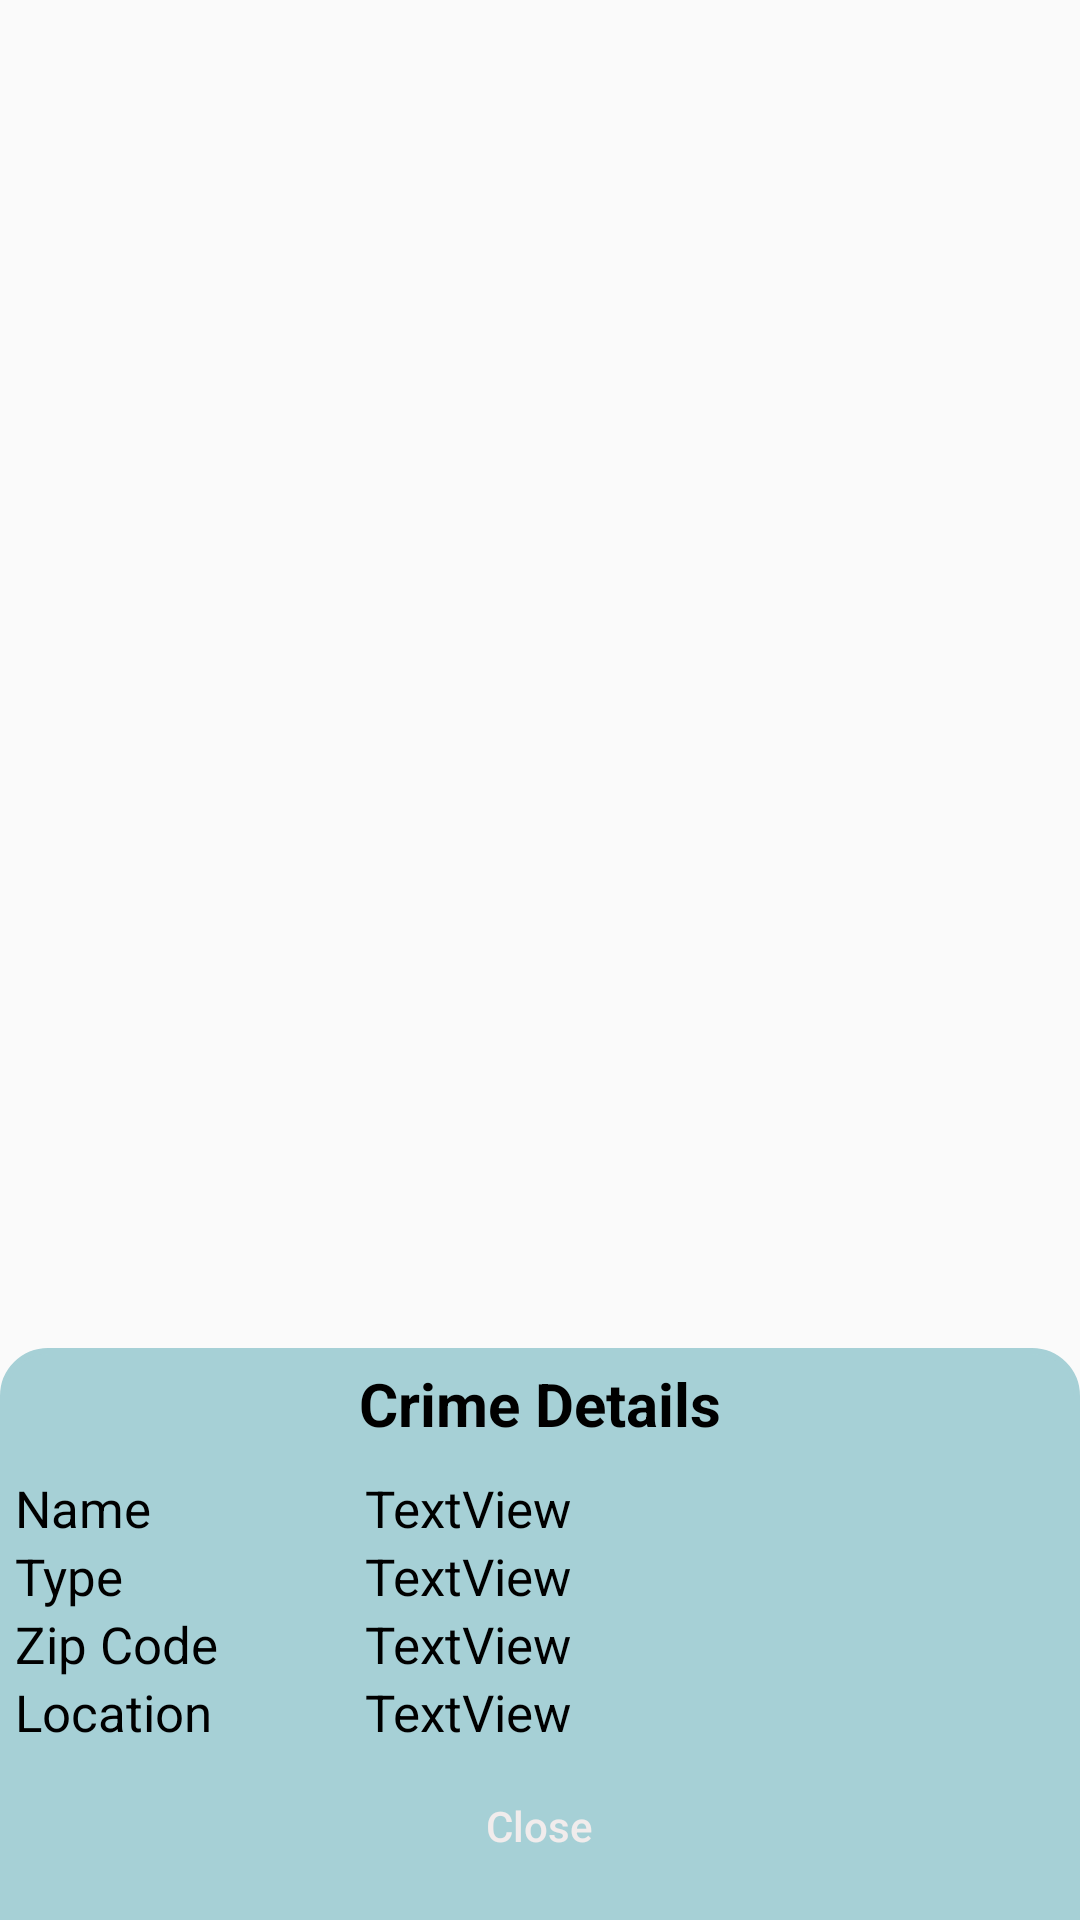

Android layout source for this screen:
<!-- AndroidManifest.xml: application theme AppTheme -->
<!-- res/layout/details_dialog.xml -->
<?xml version="1.0" encoding="utf-8"?>
<LinearLayout xmlns:android="http://schemas.android.com/apk/res/android"
    xmlns:tools="http://schemas.android.com/tools"
    android:layout_width="match_parent"
    android:layout_height="match_parent"
    android:gravity="bottom"
    android:orientation="vertical">

    <LinearLayout
        android:layout_width="match_parent"
        android:layout_height="wrap_content"
        android:background="@drawable/dialog_background"
        android:orientation="vertical"
        android:padding="5dp">


        <TextView
            android:id="@+id/textView9"
            android:layout_width="match_parent"
            android:layout_height="wrap_content"
            android:gravity="center"
            android:text="Crime Details"
            android:textColor="@color/black"
            android:textSize="20sp"
            android:textStyle="bold" />

        <LinearLayout
            android:layout_width="match_parent"
            android:layout_height="match_parent"
            android:layout_marginTop="10dp"
            android:orientation="horizontal">

            <TextView
                android:layout_width="match_parent"
                android:layout_height="wrap_content"
                android:layout_weight="2"
                android:text="Name"
                android:textColor="@color/black"
                android:textSize="17sp" />

            <TextView
                android:id="@+id/textViewName"
                android:layout_width="match_parent"
                android:layout_height="wrap_content"
                android:layout_weight="1"
                android:text="TextView"
                android:textColor="@color/black"
                android:textSize="17sp" />
        </LinearLayout>

        <LinearLayout
            android:layout_width="match_parent"
            android:layout_height="match_parent"
            android:orientation="horizontal">

            <TextView
                android:layout_width="match_parent"
                android:layout_height="wrap_content"
                android:layout_weight="2"
                android:text="Type"
                android:textColor="@color/black"
                android:textSize="17sp" />

            <TextView
                android:id="@+id/textViewType"
                android:layout_width="match_parent"
                android:layout_height="wrap_content"
                android:layout_weight="1"
                android:text="TextView"
                android:textColor="@color/black"
                android:textSize="17sp" />
        </LinearLayout>

        <LinearLayout
            android:layout_width="match_parent"
            android:layout_height="match_parent"
            android:orientation="horizontal">

            <TextView
                android:layout_width="match_parent"
                android:layout_height="wrap_content"
                android:layout_weight="2"
                android:text="Zip Code"
                android:textColor="@color/black"
                android:textSize="17sp" />

            <TextView
                android:id="@+id/textViewZipCode"
                android:layout_width="match_parent"
                android:layout_height="wrap_content"
                android:layout_weight="1"
                android:text="TextView"
                android:textColor="@color/black"
                android:textSize="17sp" />
        </LinearLayout>

        <LinearLayout
            android:layout_width="match_parent"
            android:layout_height="wrap_content"
            android:orientation="horizontal">

            <TextView
                android:layout_width="match_parent"
                android:layout_height="wrap_content"
                android:layout_weight="2"
                android:text="Location"
                android:textColor="@color/black"
                android:textSize="17sp" />

            <TextView
                android:id="@+id/textViewLocation"
                android:layout_width="match_parent"
                android:layout_height="wrap_content"
                android:layout_weight="1"
                android:text="TextView"
                android:textColor="@color/black"
                android:textSize="17sp" />
        </LinearLayout>

        <Button
            android:id="@+id/buttonClose"
            android:layout_width="wrap_content"
            android:layout_height="wrap_content"
            android:layout_gravity="center"
            android:layout_margin="10dp"
            android:background="@drawable/button_background"
            android:minHeight="0dp"
            android:paddingStart="80dp"
            android:paddingLeft="80dp"
            android:paddingTop="7dp"
            android:paddingEnd="80dp"
            android:paddingRight="80dp"
            android:paddingBottom="7dp"
            android:text="Close"
            android:textAllCaps="false"
            android:textColor="@color/light_gray"
            tools:ignore="TouchTargetSizeCheck" />
    </LinearLayout>
</LinearLayout>
<!-- resources referenced by this layout -->
<resources>
  <color name="black">#000000</color>
  <color name="light_gray">#F1ECEC</color>
  <!-- drawable dialog_background (drawable) -->
  <shape xmlns:android="http://schemas.android.com/apk/res/android">
      <solid android:color="@color/gray"/>
      <stroke
          android:width="2dp"
          android:color="@color/gray" />
      <corners android:topRightRadius="15dp"
               android:topLeftRadius="15dp">
  
      </corners>
  
  </shape>
  <style name="AppTheme" parent="Theme.AppCompat.Light.NoActionBar">
          
          <item name="colorPrimary">@color/colorPrimary</item>
          <item name="colorPrimaryDark">@color/colorPrimaryDark</item>
          <item name="colorAccent">@color/colorAccent</item>
  
      </style>
  <color name="gray">#A6D0D6</color>
  <color name="colorPrimary">#4D2A22</color>
  <color name="colorPrimaryDark">@color/colorPrimary</color>
  <color name="colorAccent">@color/colorPrimary</color>
</resources>
